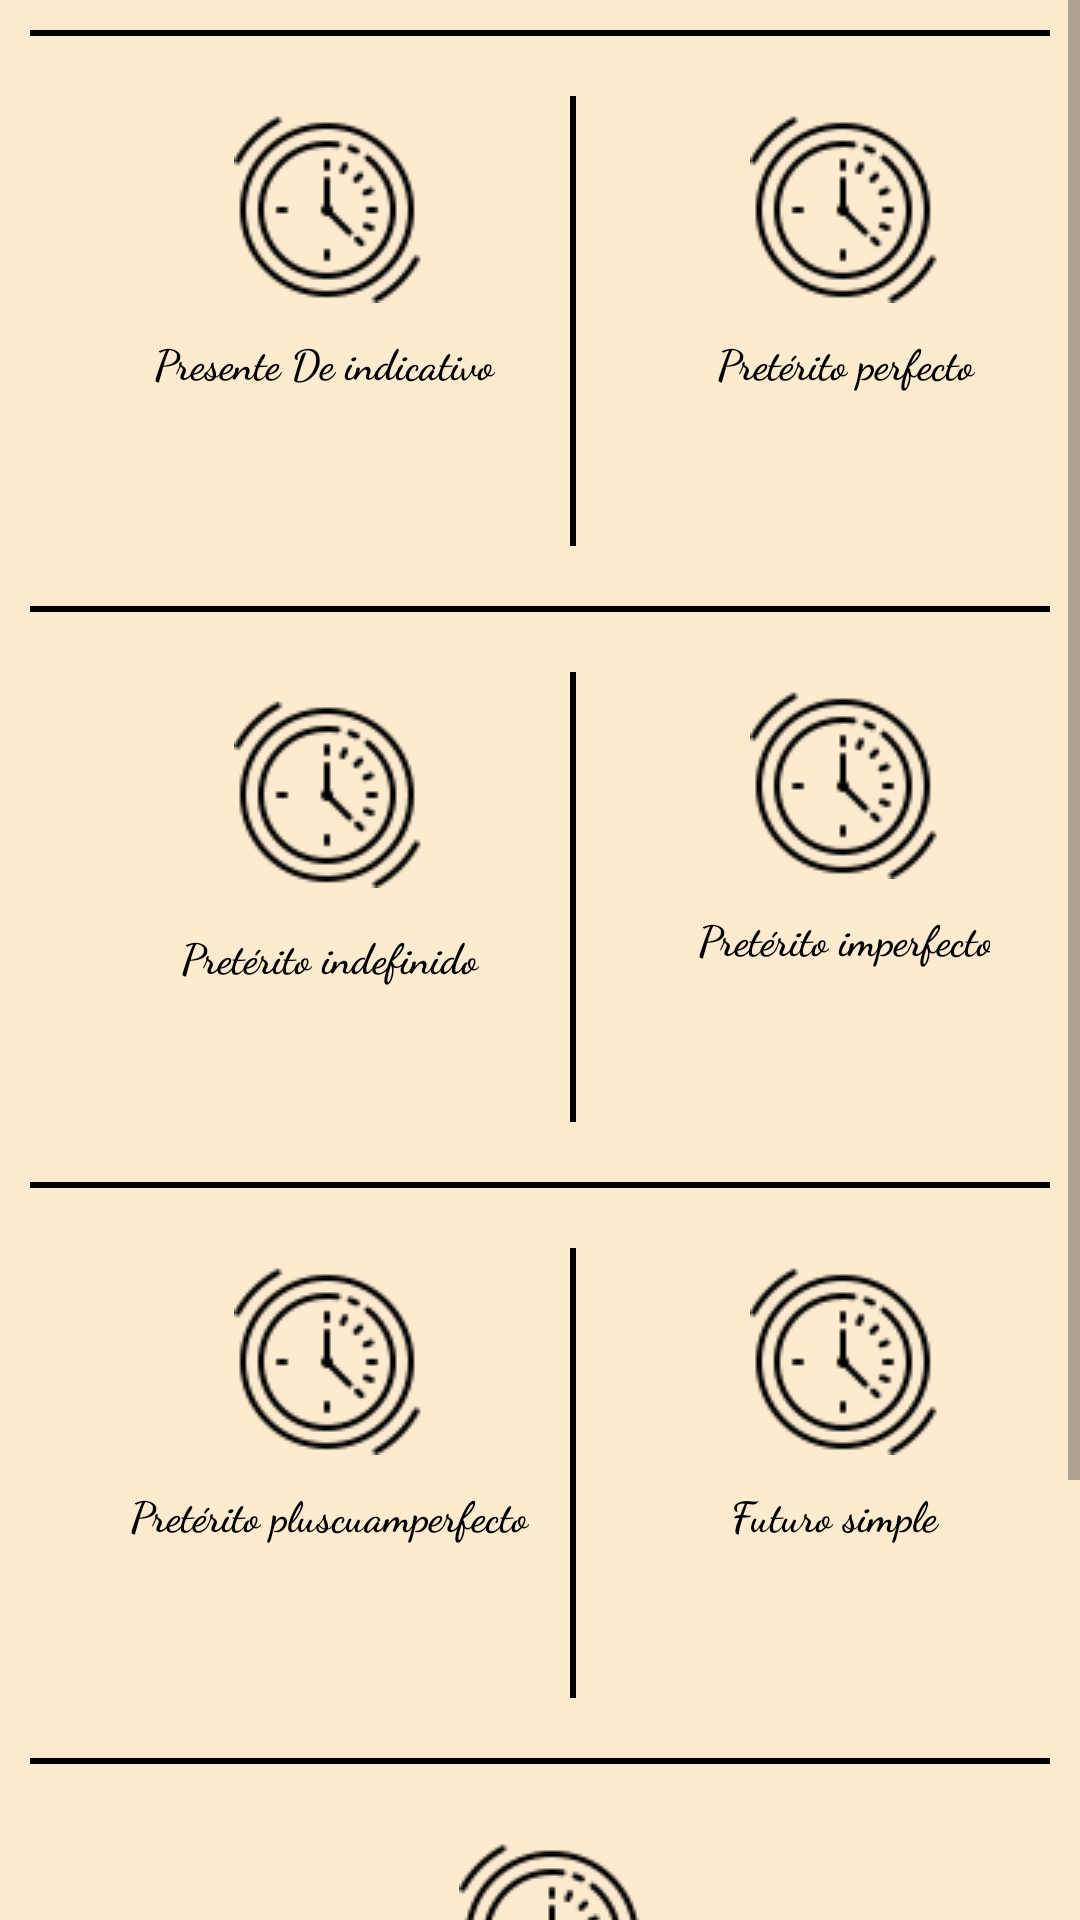

Layout XML and referenced resources for this Android screen:
<!-- AndroidManifest.xml: application theme AppTheme -->
<!-- res/layout/activity_indicativo.xml -->
<?xml version="1.0" encoding="utf-8"?>
<ScrollView xmlns:android="http://schemas.android.com/apk/res/android"
    android:layout_width="match_parent"
    android:layout_height="match_parent"
    android:layout_gravity="center"
    android:background="#FDEBD0">
<LinearLayout
    android:orientation="vertical"
    android:layout_width="match_parent"
    android:layout_height="match_parent"
    android:padding="10dp">
    <View
        android:layout_width="match_parent"
        android:layout_height="2dp"
        android:background="#000" />
    <LinearLayout
        android:layout_width="wrap_content"
        android:layout_height="wrap_content"
        android:layout_margin="20dp"
        android:layout_gravity="center"
        android:orientation="horizontal">
        <LinearLayout

            android:layout_width="160dp"
            android:layout_height="150dp"
            android:orientation="vertical"
            android:background="#FDEBD0">
            <ImageButton
                android:layout_width="64dp"
                android:layout_height="64dp"
                android:layout_marginTop="5dp"
                android:layout_gravity="center"
                android:background="#FDEBD0"
                android:onClick="indicativo"
                android:id="@+id/presentindicativo"
                android:src="@drawable/presentindicativo"
                android:padding="10dp"/>
            <TextView
                android:layout_width="wrap_content"
                android:layout_height="wrap_content"
                android:textStyle="bold"
                android:fontFamily="cursive"
                android:textSize="14dp"
                android:textColor="#000"
                android:layout_gravity="center"
                android:layout_marginTop="10dp"
                android:text="Presente De indicativo "/>

        </LinearLayout>
        <View
            android:layout_width="2dp"
            android:layout_height="match_parent"
            android:layout_gravity="center"
            android:background="#000"/>
        <LinearLayout
            android:layout_width="160dp"
            android:layout_height="150dp"
            android:layout_marginLeft="10dp"
            android:orientation="vertical"
            android:background="#FDEBD0">
            <ImageButton
                android:layout_width="64dp"
                android:layout_height="64dp"
                android:layout_marginTop="5dp"
                android:layout_gravity="center"
                android:onClick="Pretérito_perfecto"
                android:id="@+id/Pretérito_perfecto"
                android:src="@drawable/presentindicativo"
                android:background="#FDEBD0"
                android:padding="10dp"/>
            <TextView
                android:layout_width="wrap_content"
                android:layout_height="wrap_content"
                android:textStyle="bold"
                android:fontFamily="cursive"
                android:textSize="14dp"
                android:textColor="#000"
                android:layout_gravity="center"
                android:layout_marginTop="10dp"
                android:text="Pretérito perfecto"/>

        </LinearLayout>
    </LinearLayout>

    <View
        android:layout_width="match_parent"
        android:layout_height="2dp"
        android:background="#000"/>
    <LinearLayout
        android:layout_width="wrap_content"
        android:layout_height="wrap_content"
        android:layout_margin="20dp"
        android:layout_gravity="center"
        android:orientation="horizontal">
        <LinearLayout
            android:layout_width="160dp"
            android:layout_height="150dp"
            android:orientation="vertical"
            android:background="#FDEBD0">
            <ImageButton
                android:layout_width="70dp"
                android:layout_height="70dp"
                android:layout_marginTop="5dp"
                android:layout_gravity="center"
                android:background="#FDEBD0"
                android:onClick="Pretérito_indefinido"
                android:id="@+id/Pretérito_indefinido"
                android:src="@drawable/presentindicativo"
                android:padding="10dp"/>
            <TextView
                android:layout_width="wrap_content"
                android:layout_height="wrap_content"
                android:textStyle="bold"
                android:textSize="14dp"
                android:textColor="#000"
                android:fontFamily="cursive"
                android:layout_gravity="center"
                android:layout_marginTop="10dp"
                android:text="Pretérito indefinido"/>
        </LinearLayout>
        <View
            android:layout_width="2dp"
            android:layout_height="match_parent"
            android:layout_gravity="center"
            android:background="#000"/>
        <LinearLayout
            android:layout_width="160dp"
            android:layout_height="150dp"
            android:layout_marginLeft="10dp"
            android:orientation="vertical"
            android:background="#FDEBD0">
            <ImageButton
                android:layout_width="64dp"
                android:layout_height="64dp"
                android:layout_marginTop="5dp"
                android:layout_gravity="center"
                android:onClick="Pretérito_imperfecto"
                android:id="@+id/Pretérito_imperfecto"
                android:src="@drawable/presentindicativo"
                android:background="#FDEBD0"
                android:padding="10dp"/>
            <TextView
                android:layout_width="wrap_content"
                android:layout_height="wrap_content"
                android:textStyle="bold"
                android:textSize="14dp"
                android:textColor="#000"
                android:fontFamily="cursive"
                android:layout_gravity="center"
                android:layout_marginTop="10dp"
                android:text="Pretérito imperfecto"/>

        </LinearLayout>

    </LinearLayout>
    <View
        android:layout_width="match_parent"
        android:layout_height="2dp"
        android:background="#000"/>
    <LinearLayout
        android:layout_width="wrap_content"
        android:layout_height="wrap_content"
        android:layout_margin="20dp"
        android:layout_gravity="center"
        android:orientation="horizontal">
        <LinearLayout
            android:layout_width="160dp"
            android:layout_height="150dp"
            android:orientation="vertical"
            android:background="#FDEBD0">
            <ImageButton
                android:layout_width="64dp"
                android:layout_height="64dp"
                android:layout_marginTop="5dp"
                android:layout_gravity="center"
                android:background="#FDEBD0"
                android:id="@+id/Pretérito_pluscuamperfecto"
                android:onClick="Pretérito_pluscuamperfecto"
                android:src="@drawable/presentindicativo"
                android:padding="10dp"/>
            <TextView
                android:layout_width="wrap_content"
                android:layout_height="wrap_content"
                android:textStyle="bold"
                android:textSize="14dp"
                android:textColor="#000"
                android:layout_gravity="center"
                android:fontFamily="cursive"
                android:layout_marginTop="10dp"
                android:text="Pretérito pluscuamperfecto"/>

        </LinearLayout>
        <View
            android:layout_width="2dp"
            android:layout_height="match_parent"
            android:layout_gravity="center"
            android:background="#000"/>
        <LinearLayout
            android:layout_width="160dp"
            android:layout_height="150dp"
            android:layout_marginLeft="10dp"
            android:orientation="vertical"
            android:background="#FDEBD0">
            <ImageButton
                android:layout_width="64dp"
                android:layout_height="64dp"
                android:layout_marginTop="5dp"
                android:layout_gravity="center"
                android:onClick="Futuro"
                android:id="@+id/Futurosimple"
                android:src="@drawable/presentindicativo"
                android:background="#FDEBD0"
                android:padding="10dp"/>
            <TextView
                android:layout_width="wrap_content"
                android:layout_height="wrap_content"
                android:textStyle="bold"
                android:textSize="14dp"
                android:fontFamily="cursive"
                android:textColor="#000"
                android:layout_gravity="center"
                android:layout_marginTop="10dp"
                android:text="Futuro simple  "/>

        </LinearLayout>
    </LinearLayout>
    <View
        android:layout_width="match_parent"
        android:layout_height="2dp"
        android:background="#000"/>
    <LinearLayout
        android:layout_width="match_parent"
        android:layout_height="190dp"
        android:layout_margin="20dp"
        android:layout_gravity="center"
        android:orientation="horizontal">

        <LinearLayout
            android:layout_width="match_parent"
            android:layout_height="150dp"
            android:layout_marginLeft="10dp"
            android:orientation="vertical"
            android:background="#FDEBD0">
            <ImageButton
                android:layout_width="64dp"
                android:layout_height="64dp"
                android:layout_marginTop="5dp"
                android:layout_gravity="center"
                android:onClick="Futuro"
                android:id="@+id/Futurocompuesto"
                android:src="@drawable/presentindicativo"
                android:background="#FDEBD0"
                android:padding="10dp"/>
            <TextView
                android:layout_width="wrap_content"
                android:layout_height="wrap_content"
                android:textStyle="bold"
                android:textSize="14dp"
                android:textColor="#000"
                android:layout_gravity="center"
                android:fontFamily="cursive"
                android:layout_marginTop="10dp"
                android:text="Futuro Compuesto "/>
        </LinearLayout>
    </LinearLayout>
    <View
        android:layout_width="match_parent"
        android:layout_height="2dp"
        android:background="#000"/>
</LinearLayout>
</ScrollView>
<!-- resources referenced by this layout -->
<resources>
  <!-- drawable presentindicativo: png bitmap (drawable, 2503 bytes) -->
  <style name="AppTheme" parent="Theme.AppCompat.Light.DarkActionBar">
          
          <item name="colorPrimary">@color/colorPrimary</item>
          <item name="colorPrimaryDark">@color/colorPrimaryDark</item>
          <item name="colorAccent">@color/colorAccent</item>
      </style>
  <color name="colorPrimary">#FF3333</color>
  <color name="colorPrimaryDark">#000</color>
  <color name="colorAccent">#FF3333</color>
</resources>
